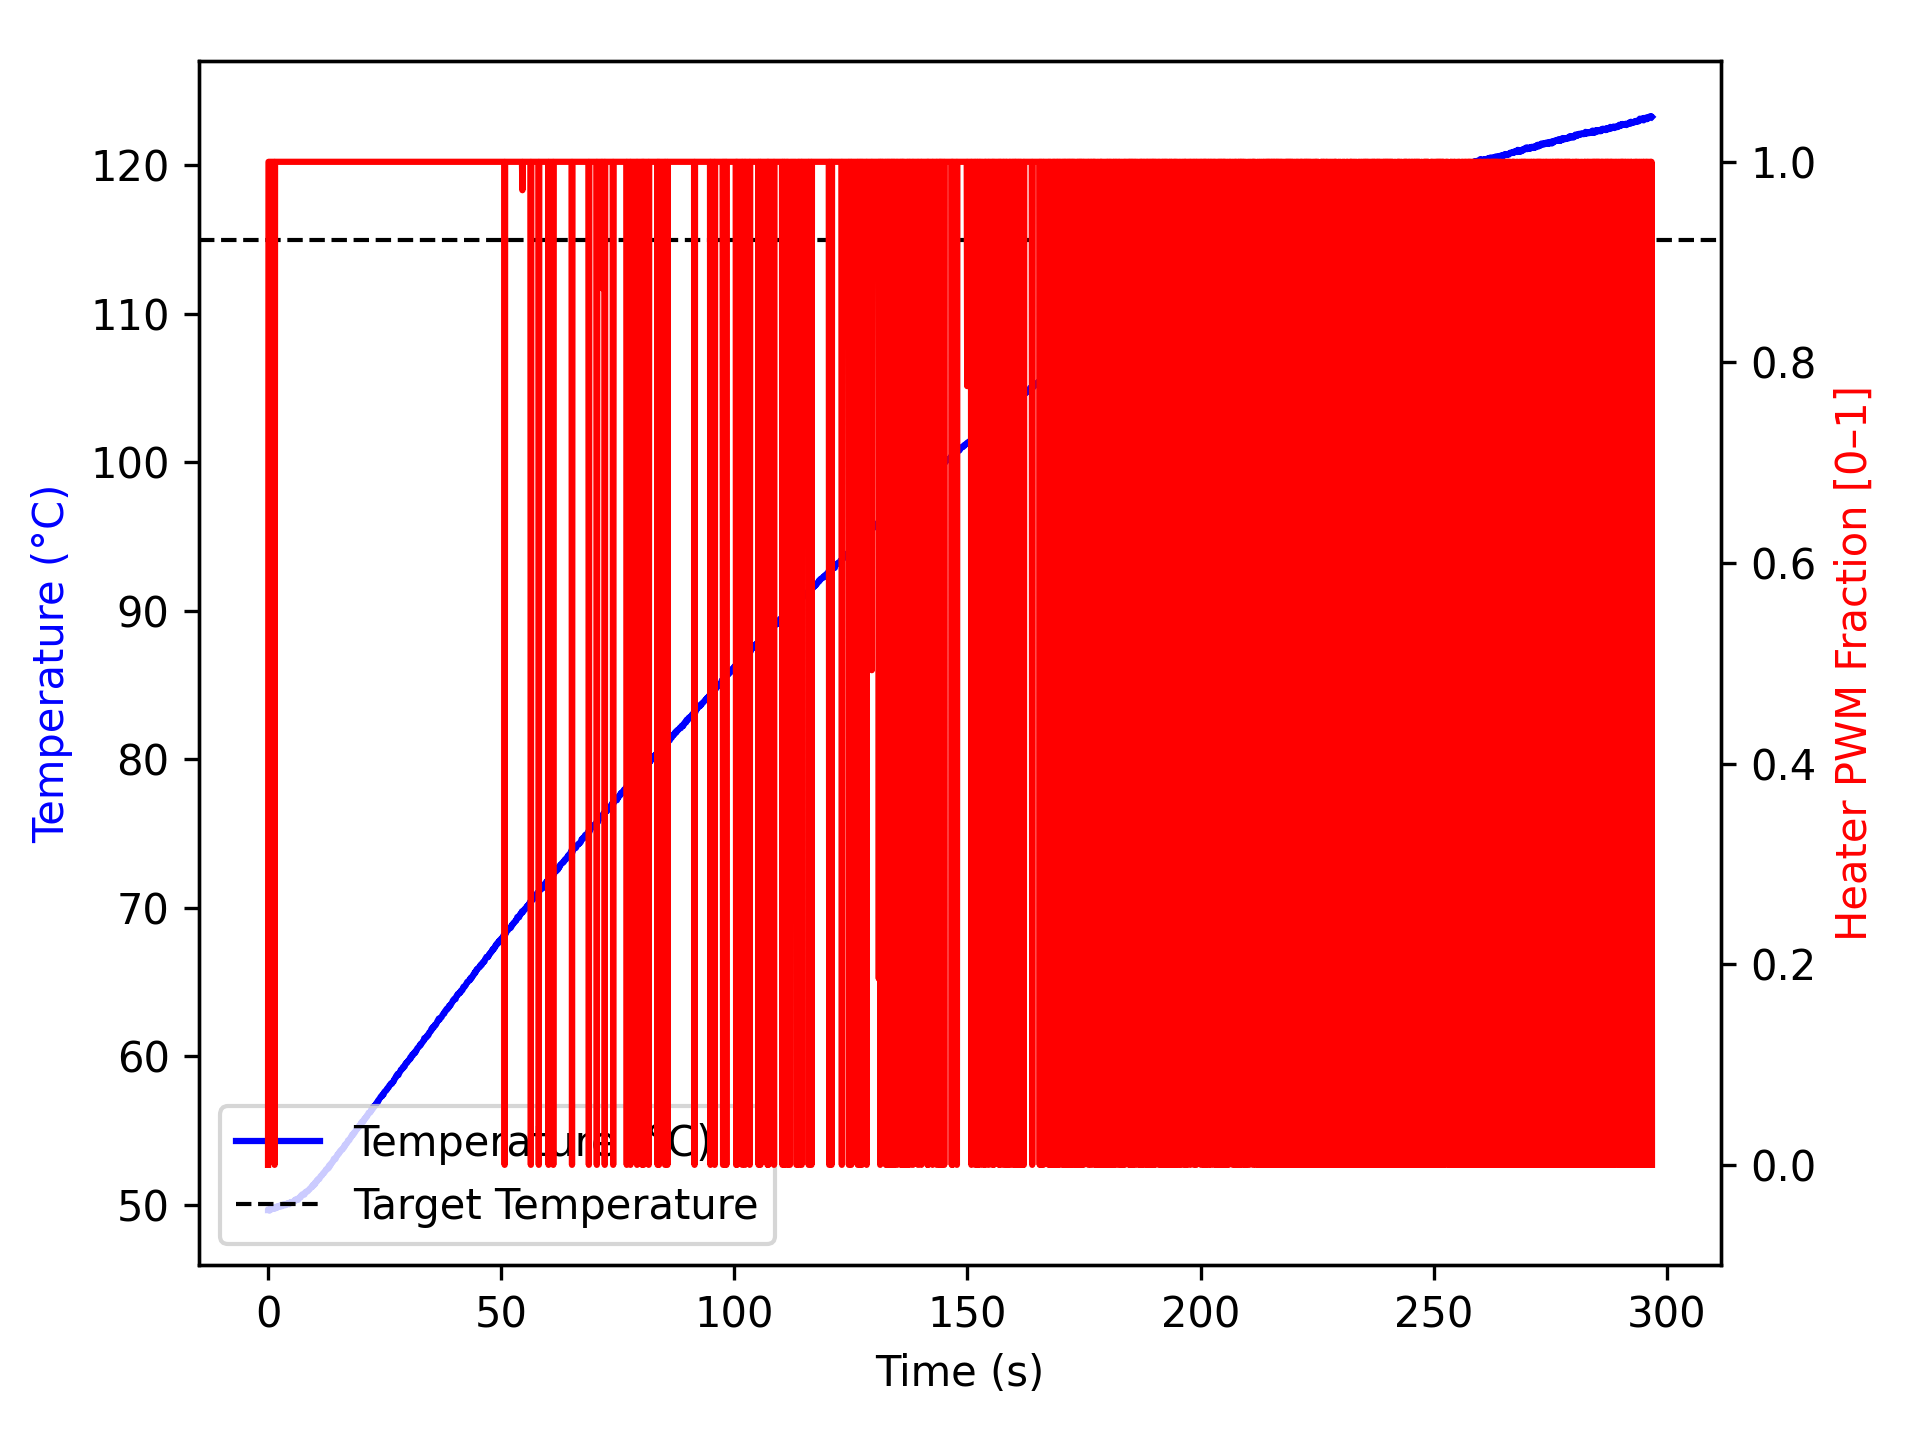

Data behind this chart, as committed beside it:
time_ms, temperature, heater
1, 49.62, 0.0
1, 49.67, 0.0
102, 49.67, 1.0
202, 49.62, 1.0
302, 49.6, 1.0
402, 49.66, 1.0
502, 49.69, 1.0
602, 49.71, 1.0
702, 49.66, 1.0
803, 49.7, 1.0
903, 49.72, 1.0
1003, 49.71, 1.0
1104, 49.74, 1.0
1204, 49.8, 1.0
1304, 49.82, 1.0
1405, 49.71, 0.0
1505, 49.76, 1.0
1605, 49.81, 1.0
1705, 49.84, 1.0
1805, 49.84, 1.0
1905, 49.77, 1.0
2005, 49.84, 1.0
2105, 49.89, 1.0
2205, 49.88, 1.0
2305, 49.84, 1.0
2405, 49.91, 1.0
2505, 49.91, 1.0
2606, 49.91, 1.0
2707, 49.95, 1.0
2809, 49.87, 1.0
2910, 49.93, 1.0
3011, 49.97, 1.0
3112, 49.93, 1.0
3212, 49.95, 1.0
3312, 49.95, 1.0
3412, 50.02, 1.0
3512, 49.98, 1.0
3612, 49.95, 1.0
3712, 49.95, 1.0
3812, 50.0, 1.0
3912, 50.0, 1.0
4012, 50.05, 1.0
4112, 50.04, 1.0
4212, 50.09, 1.0
4312, 50.09, 1.0
4412, 50.07, 1.0
4512, 50.02, 1.0
4612, 50.12, 1.0
4712, 50.12, 1.0
4814, 50.09, 1.0
4915, 50.17, 1.0
5016, 50.13, 1.0
5118, 50.16, 1.0
5218, 50.11, 1.0
5318, 50.15, 1.0
5418, 50.18, 1.0
5518, 50.23, 1.0
5618, 50.22, 1.0
5718, 50.3, 1.0
5818, 50.3, 1.0
... 2,901 more rows
